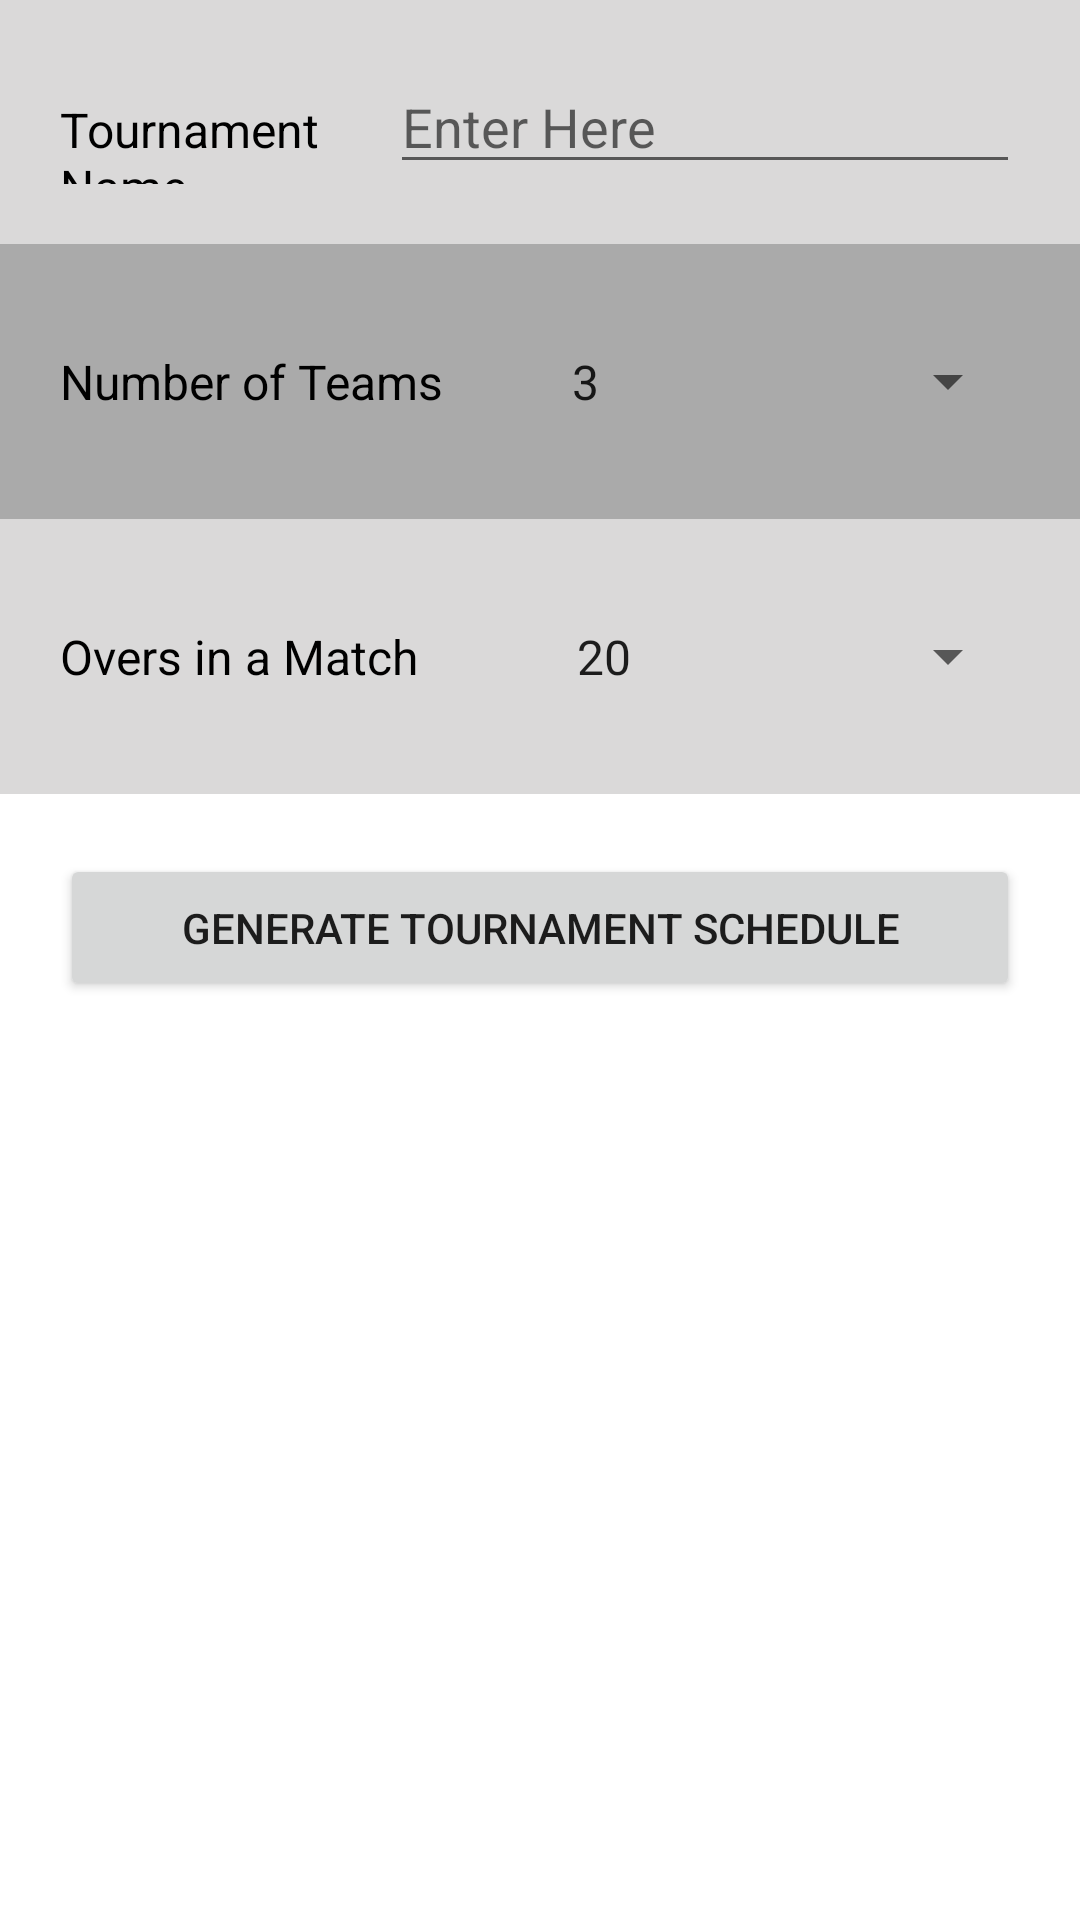

Reconstruct the res/layout file that produces this screen, plus the resources it refers to.
<!-- AndroidManifest.xml: application theme Theme.CTMS -->
<!-- res/layout/activity_create_new_tournament.xml -->
<?xml version="1.0" encoding="utf-8"?>
<androidx.drawerlayout.widget.DrawerLayout xmlns:android="http://schemas.android.com/apk/res/android"
    xmlns:app="http://schemas.android.com/apk/res-auto"
    xmlns:tools="http://schemas.android.com/tools"
    android:id="@+id/drawer_layout_new_tournament"
    android:layout_width="match_parent"
    android:layout_height="match_parent"
    tools:context=".CreateNewTournament"
    tools:ignore="HardcodedText">

        <ScrollView
            android:layout_width="match_parent"
            android:layout_height="match_parent">

            <LinearLayout
                android:layout_width="match_parent"
                android:layout_height="wrap_content"
                android:orientation="vertical" >

                <LinearLayout
                    android:layout_width="match_parent"
                    android:layout_height="wrap_content"
                    android:background="#DAD9D9"
                    android:orientation="horizontal"
                    android:padding="20dp">

                    <TextView
                        android:id="@+id/textView5"
                        android:layout_width="wrap_content"
                        android:layout_height="wrap_content"
                        android:layout_weight="1"
                        android:text="Tournament Name"
                        android:textColor="@color/black"
                        android:textSize="16sp" />

                    <EditText
                        android:id="@+id/tournamentName"
                        android:layout_width="wrap_content"
                        android:layout_height="wrap_content"
                        android:layout_weight="0"
                        android:ems="10"
                        android:hint="Enter Here"
                        android:inputType="textPersonName"
                        tools:ignore="TouchTargetSizeCheck" />
                </LinearLayout>

                <LinearLayout
                    android:layout_width="match_parent"
                    android:layout_height="wrap_content"
                    android:background="@android:color/darker_gray"
                    android:orientation="horizontal"
                    android:padding="20dp">

                    <TextView
                        android:id="@+id/textView3"
                        android:layout_width="wrap_content"
                        android:layout_height="wrap_content"
                        android:layout_weight="0"
                        android:text="Number of Teams"
                        android:textColor="@color/black"
                        android:textSize="16sp" />

                    <Spinner
                        android:id="@+id/spinnerNumTeams"
                        android:layout_width="match_parent"
                        android:layout_height="wrap_content"
                        android:layout_marginLeft="20dp"
                        android:layout_weight="0"
                        android:entries="@array/num_teams"
                        android:padding="15dp" />


                </LinearLayout>

                <LinearLayout
                    android:layout_width="match_parent"
                    android:layout_height="wrap_content"
                    android:background="#DAD9D9"
                    android:orientation="horizontal"
                    android:padding="20dp">

                    <TextView
                        android:id="@+id/textView6"
                        android:layout_width="wrap_content"
                        android:layout_height="wrap_content"
                        android:layout_weight="0"
                        android:text="Overs in a Match"
                        android:textColor="@color/black"
                        android:textSize="16sp" />

                    <Spinner
                        android:id="@+id/spinnerNumOvers"
                        android:layout_width="match_parent"
                        android:layout_height="wrap_content"
                        android:layout_marginLeft="30dp"
                        android:layout_weight="0"
                        android:entries="@array/num_overs"
                        android:padding="15dp" />

                </LinearLayout>

                <LinearLayout
                    android:layout_width="match_parent"
                    android:layout_height="match_parent"
                    android:orientation="horizontal">

                    <Button
                        android:id="@+id/genrate_tour_schedule"
                        android:layout_width="wrap_content"
                        android:layout_height="wrap_content"
                        android:layout_margin="20dp"
                        android:layout_weight="1"
                        android:padding="15dp"
                        android:text="Generate tournament Schedule" />
                </LinearLayout>

            </LinearLayout>
        </ScrollView>

    <com.google.android.material.navigation.NavigationView
        android:id="@+id/nav_view_newTournament"
        android:layout_width="wrap_content"
        android:layout_height="match_parent"
        android:layout_gravity="start"
        android:background="#D6D6D6"
        android:paddingTop="15dp"
        android:transitionGroup="false"
        app:itemIconTint="@color/purple_500"
        app:menu="@menu/navigation_menu" />


</androidx.drawerlayout.widget.DrawerLayout>
<!-- resources referenced by this layout -->
<resources>
  <string-array name="num_overs">
          <item>20</item>
          <item>25</item>
          <item>30</item>
          <item>35</item>
          <item>40</item>
          <item>45</item>
          <item>50</item>
      </string-array>
  <string-array name="num_teams">
          <item>3</item>
          <item>4</item>
          <item>5</item>
          <item>6</item>
          <item>7</item>
          <item>8</item>
          <item>9</item>
          <item>10</item>
          <item>11</item>
          <item>12</item>
          <item>13</item>
          <item>14</item>
          <item>15</item>
          <item>16</item>
          <item>17</item>
          <item>18</item>
          <item>19</item>
          <item>20</item>
      </string-array>
  <color name="black">#FF000000</color>
  <color name="purple_500">#eb7500</color>
  <style name="Theme.CTMS" parent="Theme.MaterialComponents.DayNight.DarkActionBar">
          
          <item name="colorPrimary">@color/purple_500</item>
          <item name="colorPrimaryVariant">@color/purple_700</item>
          <item name="colorOnPrimary">@color/white</item>
          
          <item name="colorSecondary">@color/teal_200</item>
          <item name="colorSecondaryVariant">@color/teal_700</item>
          <item name="colorOnSecondary">@color/black</item>
          
          <item name="android:statusBarColor" tools:targetApi="l">?attr/colorPrimaryVariant</item>
          
      </style>
  <color name="purple_700">#ff8500</color>
  <color name="white">#FFFFFFFF</color>
  <color name="teal_200">#FF03DAC5</color>
  <color name="teal_700">#FF018786</color>
</resources>
